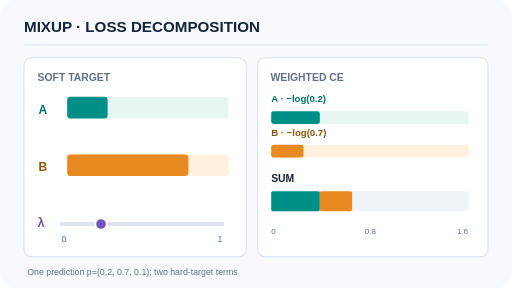
t = 0.00 s
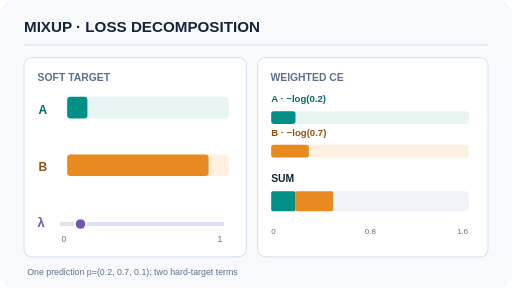
t = 1.50 s
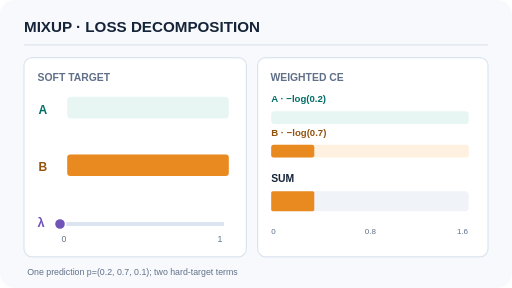
t = 3.00 s
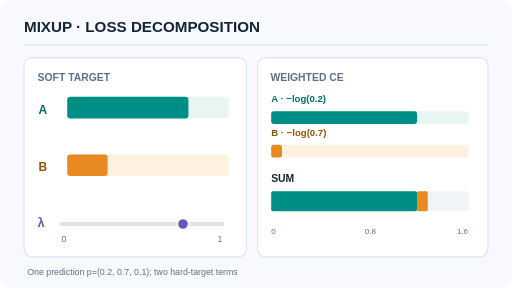
t = 5.25 s
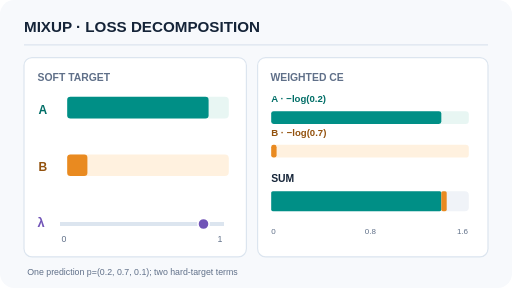
t = 6.75 s
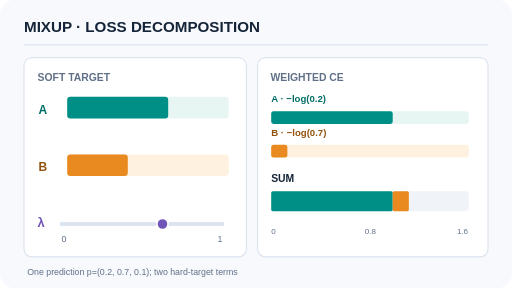
t = 8.25 s

The animated SVG that drew these frames (rendered in a browser with its animation timeline set to each time). Animation: 8 SMIL elements (animate=8); frames cover the first 8.25 s, repeats indefinitely.

<svg xmlns="http://www.w3.org/2000/svg" viewBox="0 0 640 360" role="img" aria-labelledby="t d"><title id="t">MIXUP · LOSS DECOMPOSITION</title><desc id="d">One mixed-input prediction gives two hard-label cross-entropy terms. Their weighted sum matches soft-target cross-entropy as lambda changes.</desc><rect x="0" y="0" width="640" height="360" rx="18" fill="#f7f9fc"/><text x="30" y="40" font-family="Arial,sans-serif" font-size="19" fill="#152438" font-weight="700">MIXUP · LOSS DECOMPOSITION</text><line x1="30" y1="56" x2="610" y2="56" stroke="#dce5ef" stroke-width="1.5"/><rect x="30" y="72" width="278" height="249" rx="10" fill="#ffffff" stroke="#dce5ef" stroke-width="1.5"/><rect x="322" y="72" width="288" height="249" rx="10" fill="#ffffff" stroke="#dce5ef" stroke-width="1.5"/><text x="47" y="101" font-family="Arial,sans-serif" font-size="13" fill="#607089" font-weight="700">SOFT TARGET</text><text x="338" y="101" font-family="Arial,sans-serif" font-size="13" fill="#607089" font-weight="700">WEIGHTED CE</text><text x="48" y="142" font-family="Arial,sans-serif" font-size="15" fill="#006e67" font-weight="700">A</text><text x="48" y="214" font-family="Arial,sans-serif" font-size="15" fill="#93520e" font-weight="700">B</text><rect x="84" y="121" width="202" height="27" rx="5" fill="#e8f6f3"/><rect x="84" y="193" width="202" height="27" rx="5" fill="#fff1df"/><text x="339" y="128" font-family="Arial,sans-serif" font-size="12" fill="#006e67" font-weight="700">A · −log(0.2)</text><text x="339" y="170" font-family="Arial,sans-serif" font-size="12" fill="#93520e" font-weight="700">B · −log(0.7)</text><rect x="339" y="139" width="247" height="16" rx="4" fill="#e8f6f3"/><rect x="339" y="181" width="247" height="16" rx="4" fill="#fff1df"/><text x="339" y="228" font-family="Arial,sans-serif" font-size="13" fill="#152438" font-weight="700">SUM</text><rect x="339" y="239" width="247" height="25" rx="5" fill="#f0f3f8"/><text x="339" y="293" font-family="Arial,sans-serif" font-size="10" fill="#607089">0</text><text x="463" y="293" font-family="Arial,sans-serif" font-size="10" fill="#607089" text-anchor="middle">0.8</text><text x="585" y="293" font-family="Arial,sans-serif" font-size="10" fill="#607089" text-anchor="end">1.6</text><text x="47" y="284" font-family="Arial,sans-serif" font-size="16" fill="#7154b7" font-weight="700">λ</text><line x1="75" y1="280" x2="280" y2="280" stroke="#dce5ef" stroke-width="5"/><text x="77" y="302" font-family="Arial,sans-serif" font-size="11" fill="#607089">0</text><text x="278" y="302" font-family="Arial,sans-serif" font-size="11" fill="#607089" text-anchor="end">1</text><text x="34" y="344" font-family="Arial,sans-serif" font-size="11" fill="#607089">One prediction p=(0.2, 0.7, 0.1); two hard-target terms</text><rect x="84" y="121" width="50.50" height="27" rx="4" fill="#008f86"><animate attributeName="width" values="50.50;0.00;202.00;101.00;50.50" keyTimes="0;0.25;0.5;0.75;1" dur="12s" repeatCount="indefinite" calcMode="linear"/></rect><rect x="84" y="193" width="151.50" height="27" rx="4" fill="#e98a20"><animate attributeName="width" values="151.50;202.00;0.00;101.00;151.50" keyTimes="0;0.25;0.5;0.75;1" dur="12s" repeatCount="indefinite" calcMode="linear"/></rect><rect x="339" y="139" width="60.76" height="16" fill="#008f86" rx="3"><animate attributeName="width" values="60.76;0.00;243.03;121.51;60.76" keyTimes="0;0.25;0.5;0.75;1" dur="12s" repeatCount="indefinite" calcMode="linear"/></rect><rect x="339" y="181" width="40.39" height="16" fill="#e98a20" rx="3"><animate attributeName="width" values="40.39;53.86;0.00;26.93;40.39" keyTimes="0;0.25;0.5;0.75;1" dur="12s" repeatCount="indefinite" calcMode="linear"/></rect><rect x="339" y="239" width="60.76" height="25" rx="2" fill="#008f86"><animate attributeName="width" values="60.76;0.00;243.03;121.51;60.76" keyTimes="0;0.25;0.5;0.75;1" dur="12s" repeatCount="indefinite" calcMode="linear"/></rect><rect x="399.76" y="239" width="40.39" height="25" rx="2" fill="#e98a20"><animate attributeName="x" values="399.76;339.00;582.03;460.51;399.76" keyTimes="0;0.25;0.5;0.75;1" dur="12s" repeatCount="indefinite" calcMode="linear"/><animate attributeName="width" values="40.39;53.86;0.00;26.93;40.39" keyTimes="0;0.25;0.5;0.75;1" dur="12s" repeatCount="indefinite" calcMode="linear"/></rect><circle cx="126.25" cy="280" r="7" fill="#7154b7" stroke="white" stroke-width="2"><animate attributeName="cx" values="126.25;75.00;280.00;177.50;126.25" keyTimes="0;0.25;0.5;0.75;1" dur="12s" repeatCount="indefinite" calcMode="linear"/></circle></svg>
